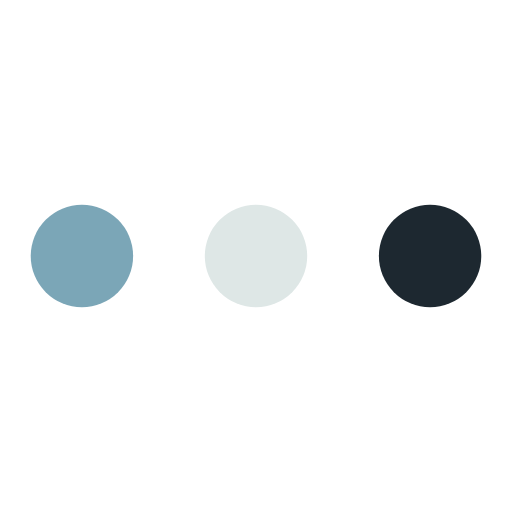
t = 0.00 s
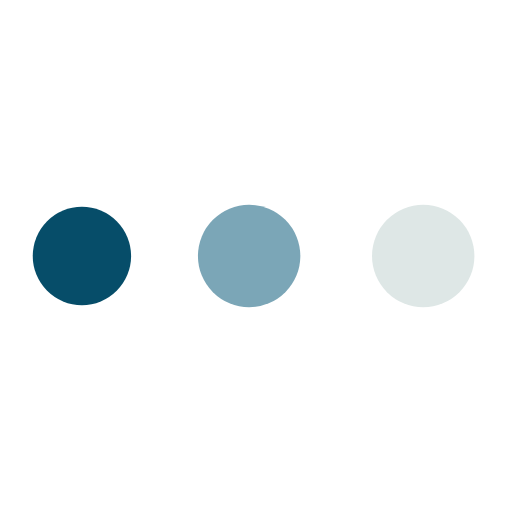
t = 0.19 s
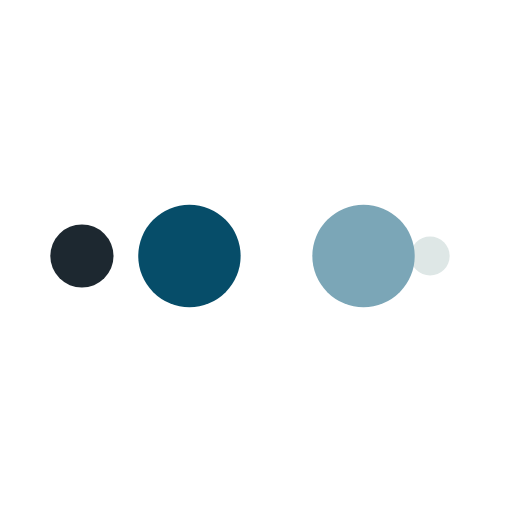
t = 0.31 s
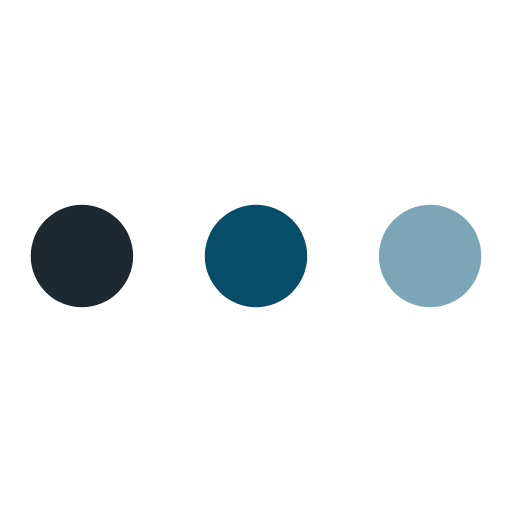
t = 0.50 s
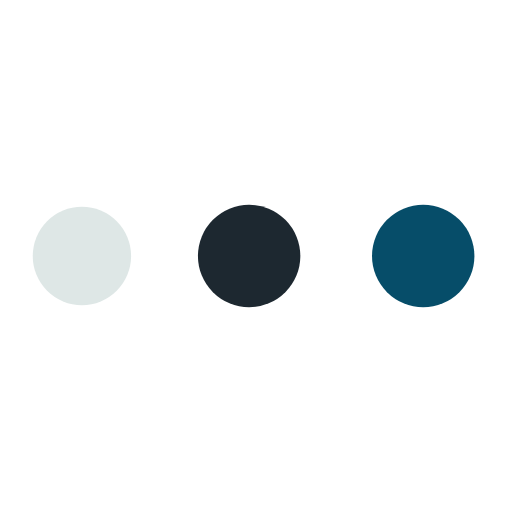
t = 0.69 s
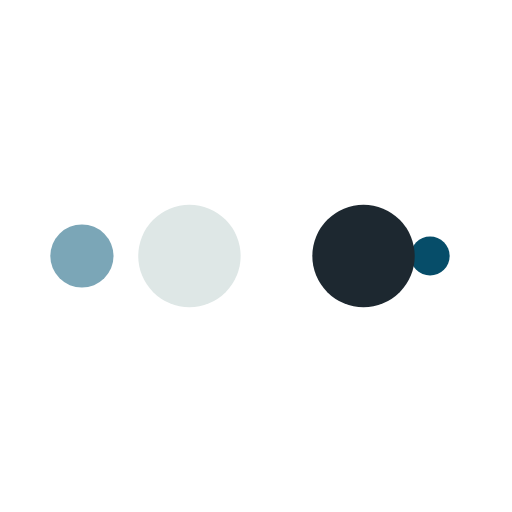
t = 0.81 s

The animated SVG that drew these frames (rendered in a browser with its animation timeline set to each time). Animation: 10 SMIL elements (animate=10); one cycle of 1.00 s, repeats indefinitely.

<?xml version="1.0" encoding="utf-8"?>
<svg xmlns="http://www.w3.org/2000/svg" xmlns:xlink="http://www.w3.org/1999/xlink" style="margin: auto; background: none; display: block; shape-rendering: auto;" width="200px" height="200px" viewBox="0 0 100 100" preserveAspectRatio="xMidYMid">
<circle cx="84" cy="50" r="0.998724" fill="#1d2830">
    <animate attributeName="r" repeatCount="indefinite" dur="0.25s" calcMode="spline" keyTimes="0;1" values="10;0" keySplines="0 0.5 0.5 1" begin="0s"></animate>
    <animate attributeName="fill" repeatCount="indefinite" dur="1s" calcMode="discrete" keyTimes="0;0.25;0.5;0.75;1" values="#1d2830;#dee7e6;#7ba6b7;#064d69;#1d2830" begin="0s"></animate>
</circle><circle cx="80.6043" cy="50" r="10" fill="#1d2830">
  <animate attributeName="r" repeatCount="indefinite" dur="1s" calcMode="spline" keyTimes="0;0.25;0.5;0.75;1" values="0;0;10;10;10" keySplines="0 0.5 0.5 1;0 0.5 0.5 1;0 0.5 0.5 1;0 0.5 0.5 1" begin="0s"></animate>
  <animate attributeName="cx" repeatCount="indefinite" dur="1s" calcMode="spline" keyTimes="0;0.25;0.5;0.75;1" values="16;16;16;50;84" keySplines="0 0.5 0.5 1;0 0.5 0.5 1;0 0.5 0.5 1;0 0.5 0.5 1" begin="0s"></animate>
</circle><circle cx="16" cy="50" r="0" fill="#064d69">
  <animate attributeName="r" repeatCount="indefinite" dur="1s" calcMode="spline" keyTimes="0;0.25;0.5;0.75;1" values="0;0;10;10;10" keySplines="0 0.5 0.5 1;0 0.5 0.5 1;0 0.5 0.5 1;0 0.5 0.5 1" begin="-0.25s"></animate>
  <animate attributeName="cx" repeatCount="indefinite" dur="1s" calcMode="spline" keyTimes="0;0.25;0.5;0.75;1" values="16;16;16;50;84" keySplines="0 0.5 0.5 1;0 0.5 0.5 1;0 0.5 0.5 1;0 0.5 0.5 1" begin="-0.25s"></animate>
</circle><circle cx="16" cy="50" r="9.00128" fill="#7ba6b7">
  <animate attributeName="r" repeatCount="indefinite" dur="1s" calcMode="spline" keyTimes="0;0.25;0.5;0.75;1" values="0;0;10;10;10" keySplines="0 0.5 0.5 1;0 0.5 0.5 1;0 0.5 0.5 1;0 0.5 0.5 1" begin="-0.5s"></animate>
  <animate attributeName="cx" repeatCount="indefinite" dur="1s" calcMode="spline" keyTimes="0;0.25;0.5;0.75;1" values="16;16;16;50;84" keySplines="0 0.5 0.5 1;0 0.5 0.5 1;0 0.5 0.5 1;0 0.5 0.5 1" begin="-0.5s"></animate>
</circle><circle cx="46.6043" cy="50" r="10" fill="#dee7e6">
  <animate attributeName="r" repeatCount="indefinite" dur="1s" calcMode="spline" keyTimes="0;0.25;0.5;0.75;1" values="0;0;10;10;10" keySplines="0 0.5 0.5 1;0 0.5 0.5 1;0 0.5 0.5 1;0 0.5 0.5 1" begin="-0.75s"></animate>
  <animate attributeName="cx" repeatCount="indefinite" dur="1s" calcMode="spline" keyTimes="0;0.25;0.5;0.75;1" values="16;16;16;50;84" keySplines="0 0.5 0.5 1;0 0.5 0.5 1;0 0.5 0.5 1;0 0.5 0.5 1" begin="-0.75s"></animate>
</circle>
<!-- [ldio] generated by https://loading.io/ --></svg>